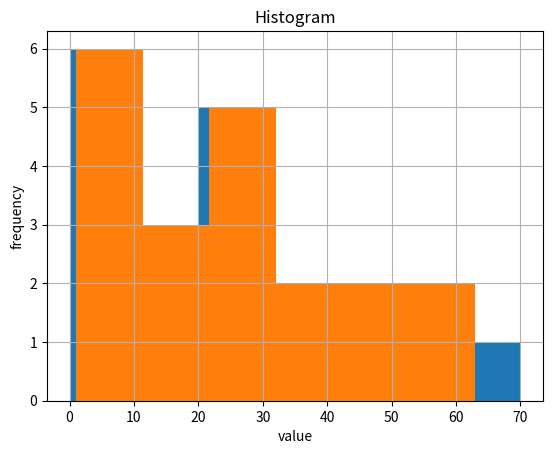

Source code (Python):
import numpy as np
import matplotlib.pyplot as plt



data = [1, 3, 27, 32, 5, 63, 26, 25, 18, 16,
        4, 45, 29, 19, 22, 51, 58, 9, 42, 6]



bins_list = list(range(0, 70+1, 10))
bins_list



hist = np.histogram(data, bins=bins_list)
hist



plt.hist(data, bins=bins_list)
plt.grid(True)
plt.title('Histogram')
plt.xlabel('value')
plt.ylabel('frequency')



plt.hist(data, bins='auto');



# stackoverfow.com/a/24634221
import os
os.system("printf '\a'");



